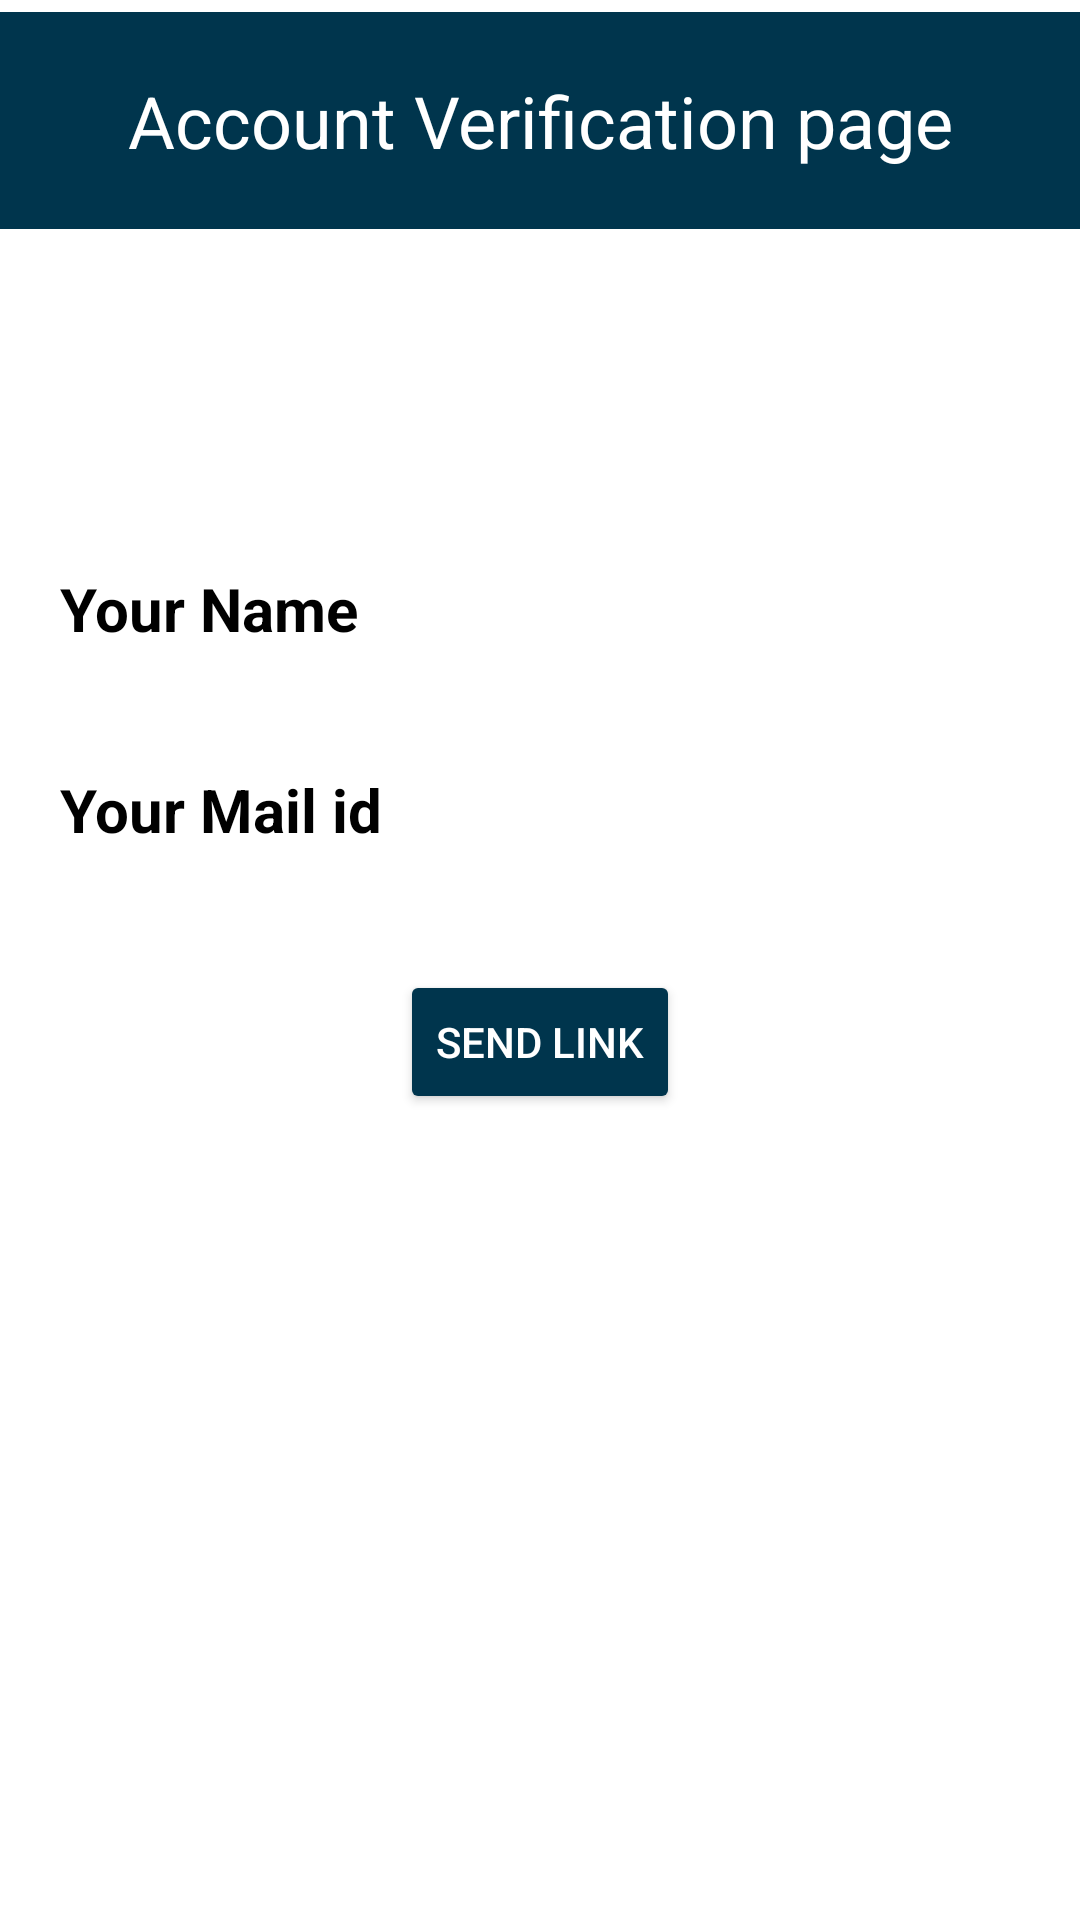

Layout XML and referenced resources for this Android screen:
<!-- AndroidManifest.xml: application theme Theme.PublicComplaintResolver -->
<!-- res/layout/activity_verify_account.xml -->
<?xml version="1.0" encoding="utf-8"?>
<androidx.constraintlayout.widget.ConstraintLayout xmlns:android="http://schemas.android.com/apk/res/android"
    xmlns:app="http://schemas.android.com/apk/res-auto"
    xmlns:tools="http://schemas.android.com/tools"
    android:layout_width="match_parent"
    android:layout_height="match_parent"
    android:layout_marginTop="-10sp"
    android:background="@color/white"
    tools:context=".VerifyAccount">

  <TextView
      android:id="@+id/textView5"
      android:layout_width="0dp"
      android:layout_height="wrap_content"
      android:layout_marginTop="4dp"
      android:background="@color/dark_green"
      android:gravity="center"
      android:padding="20sp"
      android:text="@string/account_verification"
      android:textColor="@color/white"
      android:textSize="24sp"
      app:layout_constraintEnd_toEndOf="parent"
      app:layout_constraintHorizontal_bias="0.0"
      app:layout_constraintStart_toStartOf="parent"
      app:layout_constraintTop_toTopOf="parent" />

  <LinearLayout
      android:layout_width="match_parent"
      android:layout_height="wrap_content"
      android:background="@color/white"
      android:orientation="vertical"
      app:layout_constraintBottom_toBottomOf="parent"
      app:layout_constraintEnd_toEndOf="parent"
      app:layout_constraintHorizontal_bias="0.0"
      app:layout_constraintStart_toStartOf="parent"
      app:layout_constraintTop_toBottomOf="@+id/textView5">

    <LinearLayout
        android:layout_width="wrap_content"
        android:layout_height="wrap_content"
        android:background="@color/white"
        android:orientation="horizontal">

      <TextView
          android:id="@+id/textView7"
          android:layout_width="match_parent"
          android:layout_height="wrap_content"
          android:layout_margin="20sp"
          android:text="@string/sname"
          android:textColor="@color/black"
          android:textSize="20sp"
          android:textStyle="bold" />

      <TextView
          android:id="@+id/verify_name"
          android:layout_width="match_parent"
          android:layout_height="wrap_content"
          android:layout_margin="20sp"
          android:text="TextView"
          android:textColor="@color/black"
          android:textSize="20sp"
          android:visibility="invisible" />

    </LinearLayout>

    <LinearLayout
        android:layout_width="match_parent"
        android:layout_height="match_parent"
        android:background="@color/white"
        android:orientation="horizontal">

      <TextView
          android:id="@+id/textView9"
          android:layout_width="wrap_content"
          android:layout_height="wrap_content"
          android:layout_margin="20sp"
          android:layout_weight="1"
          android:text="@string/mail"
          android:textColor="@color/black"
          android:textSize="20sp"
          android:textStyle="bold" />

      <TextView
          android:id="@+id/verify_mail"
          android:layout_width="wrap_content"
          android:layout_height="wrap_content"
          android:layout_margin="20sp"
          android:layout_weight="1"
          android:text="TextView"
          android:textColor="@color/black"
          android:textSize="20sp"
          android:visibility="invisible" />

    </LinearLayout>

    <Button
        android:id="@+id/send_link"
        android:layout_width="wrap_content"
        android:layout_height="wrap_content"
        android:layout_gravity="center"
        android:layout_margin="20sp"
        android:layout_weight="1"
        android:backgroundTint="@color/dark_green"
        android:text="@string/slink"
        android:textColor="@color/white" />

    <Button
        android:id="@+id/resend_link"
        android:layout_width="wrap_content"
        android:layout_height="wrap_content"
        android:layout_gravity="center"
        android:layout_margin="20sp"
        android:layout_weight="1"
        android:backgroundTint="@color/dark_green"
        android:gravity="center"
        android:text="@string/link"
        android:textColor="@color/white"
        android:visibility="invisible" />

    <Button
        android:id="@+id/verification_completed"
        android:layout_width="wrap_content"
        android:layout_height="wrap_content"
        android:layout_gravity="center"
        android:layout_margin="10sp"
        android:backgroundTint="@color/dark_green"
        android:gravity="center"
        android:text="@string/verfication_complete"
        android:textColor="@color/white"
        android:visibility="invisible" />
  </LinearLayout>

</androidx.constraintlayout.widget.ConstraintLayout>
<!-- resources referenced by this layout -->
<resources>
  <color name="black">#FF000000</color>
  <color name="dark_green">#00354D</color>
  <color name="white">#FFFFFFFF</color>
  <string name="account_verification">Account Verification page</string>
  <string name="link">Resend Link</string>
  <string name="mail">Your Mail id</string>
  <string name="slink">Send Link</string>
  <string name="sname">Your Name</string>
  <string name="verfication_complete">Verification Complete</string>
  <style name="Theme.PublicComplaintResolver" parent="Theme.MaterialComponents.DayNight.NoActionBar">
          
          <item name="colorPrimary">@color/purple_500</item>
          <item name="colorPrimaryVariant">@color/purple_700</item>
          <item name="colorOnPrimary">@color/white</item>
          
          <item name="colorSecondary">@color/teal_200</item>
          <item name="colorSecondaryVariant">@color/teal_700</item>
          <item name="colorOnSecondary">@color/black</item>
          
          <item name="android:statusBarColor">?attr/colorPrimaryVariant</item>
          
      </style>
  <color name="purple_500">#FF6200EE</color>
  <color name="purple_700">#FF3700B3</color>
  <color name="teal_200">#FF03DAC5</color>
  <color name="teal_700">#FF018786</color>
</resources>
